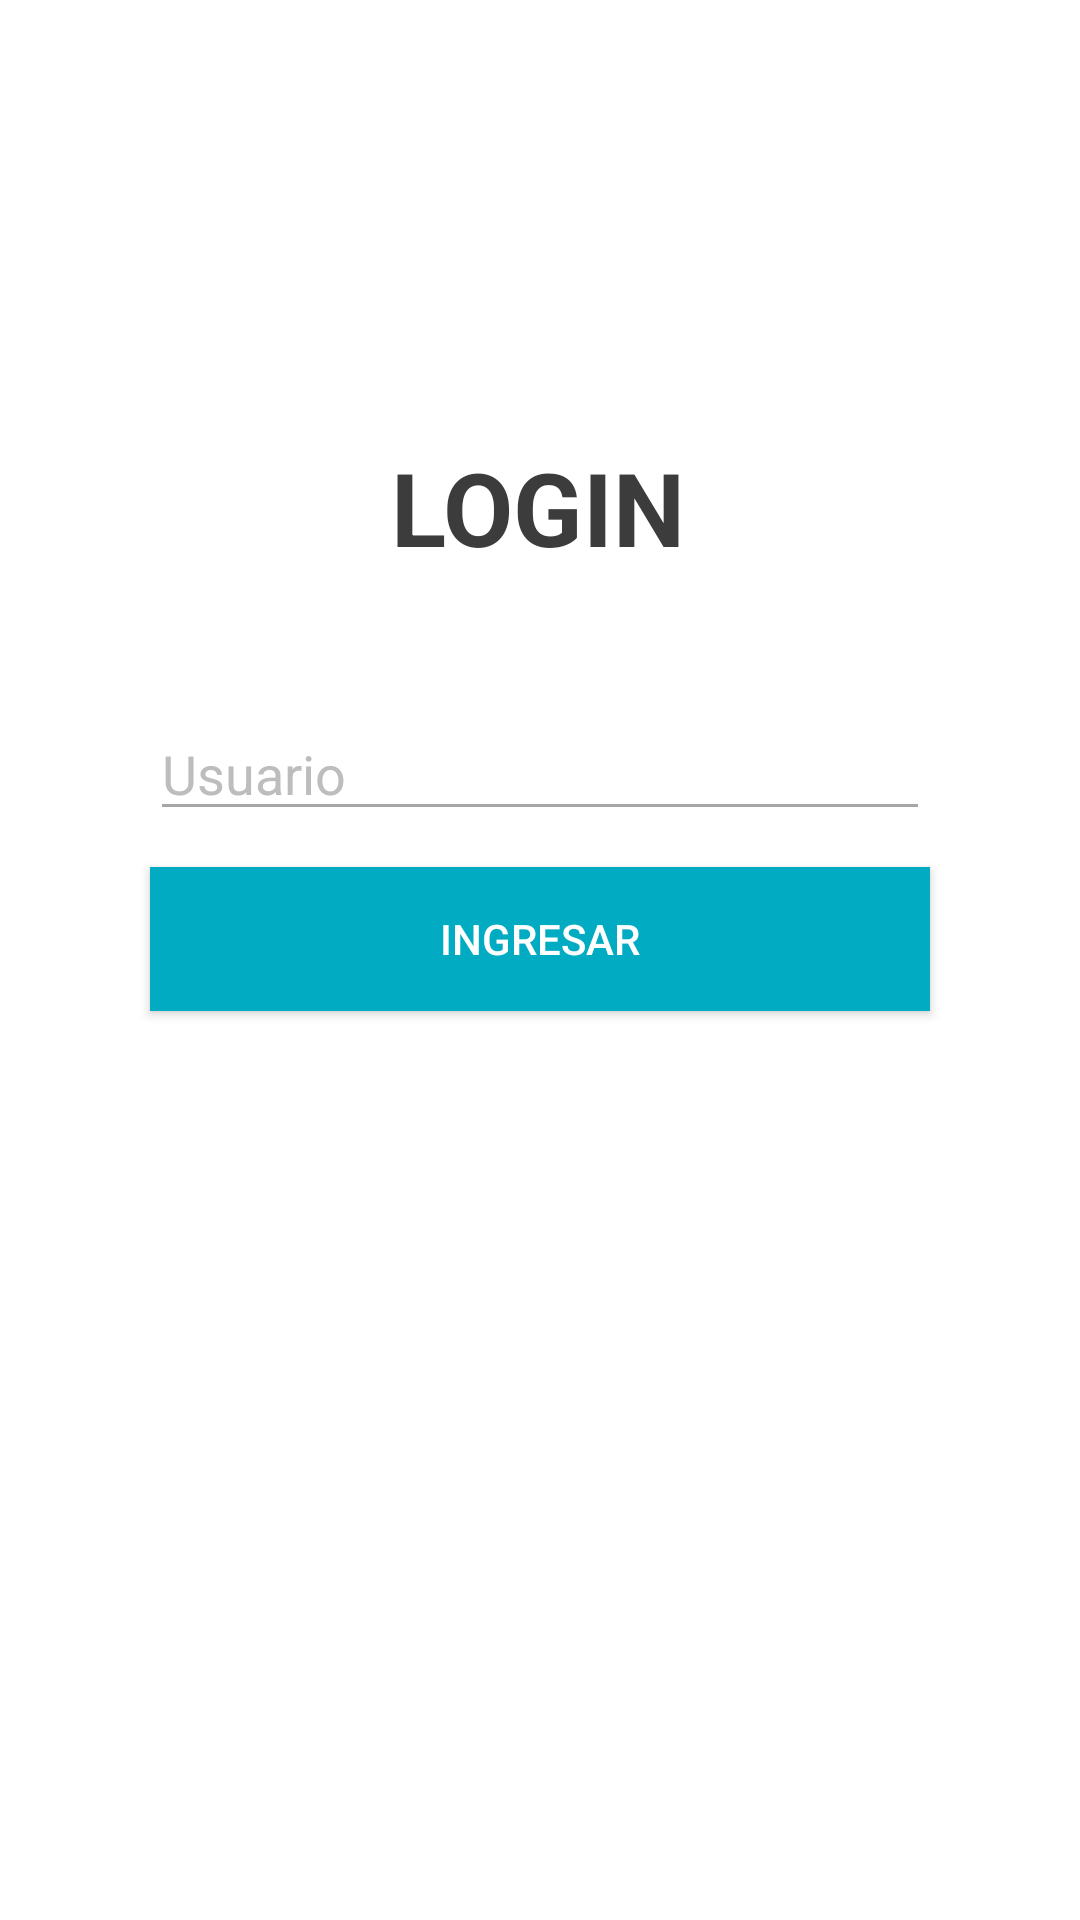

Reconstruct the res/layout file that produces this screen, plus the resources it refers to.
<!-- AndroidManifest.xml: application theme Theme.Actividad14 -->
<!-- res/layout/activity_main.xml -->
<?xml version="1.0" encoding="utf-8"?>
<androidx.constraintlayout.widget.ConstraintLayout xmlns:android="http://schemas.android.com/apk/res/android"
    xmlns:app="http://schemas.android.com/apk/res-auto"
    xmlns:tools="http://schemas.android.com/tools"
    android:layout_width="match_parent"
    android:layout_height="match_parent"
    android:background="#FFFFFF"
    tools:context=".MainActivity">

    <TextView
        android:id="@+id/textView"
        android:layout_width="wrap_content"
        android:layout_height="wrap_content"
        android:text="LOGIN"
        android:textColor="#3C3C3C"
        android:textSize="34sp"
        android:textStyle="bold"
        app:layout_constraintBottom_toBottomOf="parent"
        app:layout_constraintHorizontal_bias="0.498"
        app:layout_constraintLeft_toLeftOf="parent"
        app:layout_constraintRight_toRightOf="parent"
        app:layout_constraintTop_toTopOf="parent"
        app:layout_constraintVertical_bias="0.246" />

    <EditText
        android:id="@+id/usernameTxt"
        android:layout_width="0dp"
        android:layout_height="wrap_content"
        android:layout_marginStart="50dp"
        android:layout_marginTop="44dp"
        android:layout_marginEnd="50dp"
        android:backgroundTint="#A6A6A6"
        android:ems="10"
        android:hint="Usuario"
        android:inputType="textPersonName"
        android:textColor="#3C3C3C"
        android:textColorHint="#BDBDBD"
        app:layout_constraintEnd_toEndOf="parent"
        app:layout_constraintHorizontal_bias="0.497"
        app:layout_constraintStart_toStartOf="parent"
        app:layout_constraintTop_toBottomOf="@+id/textView" />

    <Button
        android:id="@+id/signInBtn"
        android:layout_width="0dp"
        android:layout_height="wrap_content"
        android:layout_marginStart="50dp"
        android:layout_marginTop="12dp"
        android:layout_marginEnd="50dp"
        android:background="#01ABC1"
        android:text="Ingresar"
        app:layout_constraintEnd_toEndOf="parent"
        app:layout_constraintHorizontal_bias="0.504"
        app:layout_constraintStart_toStartOf="parent"
        app:layout_constraintTop_toBottomOf="@+id/usernameTxt" />

</androidx.constraintlayout.widget.ConstraintLayout>
<!-- resources referenced by this layout -->
<resources>
  <style name="Theme.Actividad14" parent="Theme.AppCompat.NoActionBar">
          
          <item name="colorPrimary">@color/purple_500</item>
          <item name="colorPrimaryVariant">@color/purple_700</item>
          <item name="colorOnPrimary">@color/white</item>
          
          <item name="colorSecondary">@color/teal_200</item>
          <item name="colorSecondaryVariant">@color/teal_700</item>
          <item name="colorOnSecondary">@color/black</item>
          
          <item name="android:statusBarColor" tools:targetApi="l">?attr/colorPrimaryVariant</item>
          
      </style>
  <!-- not gathered from this repository: default colours our renderer supplied (Android Studio template values) -->
  <color name="purple_500">#FF6200EE</color>
  <color name="purple_700">#FF3700B3</color>
  <color name="teal_200">#FF03DAC5</color>
  <color name="teal_700">#FF018786</color>
  <color name="black">#FF000000</color>
  <color name="white">#FFFFFFFF</color>
</resources>
